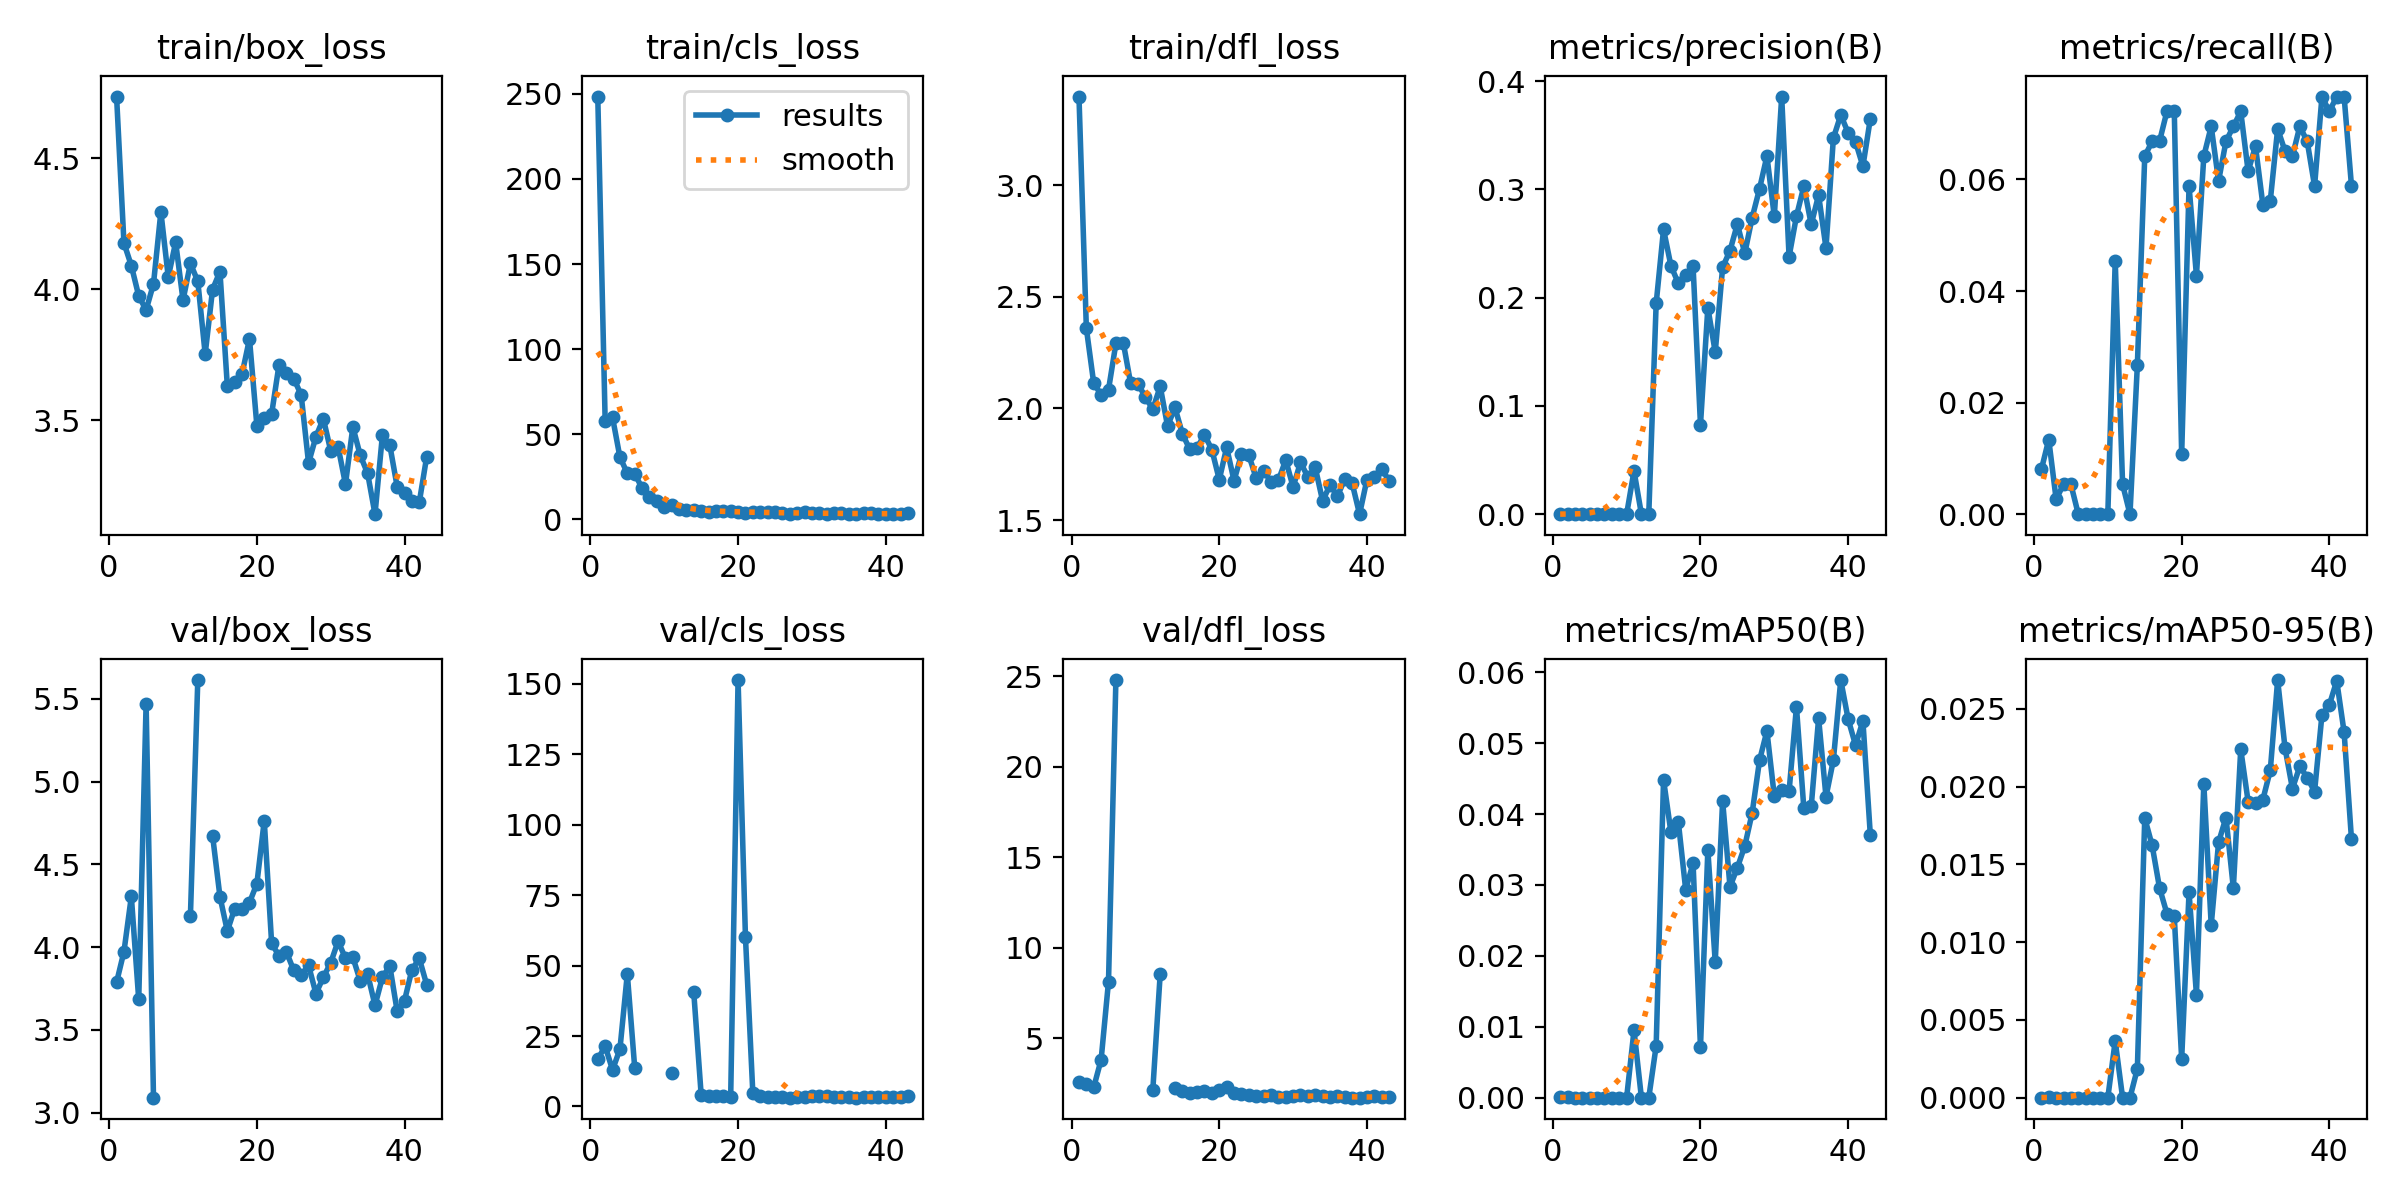

Values plotted in this chart, from the file beside it:
epoch, time, train/box_loss, train/cls_loss, train/dfl_loss, metrics/precision(B), metrics/recall(B), metrics/mAP50(B), metrics/mAP50-95(B), val/box_loss, val/cls_loss, val/dfl_loss, lr/pg0, lr/pg1, lr/pg2
1, 20.18, 4.736, 248.3, 3.396, 5e-05, 0.00802, 3e-05, 1e-05, 3.788, 16.79, 2.571, 0.00028, 0.00028, 0.00028
2, 27.23, 4.176, 57.74, 2.358, 8e-05, 0.01337, 4e-05, 2e-05, 3.973, 21.34, 2.477, 0.0005743, 0.0005743, 0.0005743
3, 44.15, 4.09, 59.89, 2.112, 2e-05, 0.00267, 1e-05, 0, 4.306, 12.98, 2.299, 0.0008626, 0.0008626, 0.0008626
4, 51.72, 3.974, 36.59, 2.062, 3e-05, 0.00535, 2e-05, 1e-05, 3.684, 20.32, 3.822, 0.001145, 0.001145, 0.001145
5, 59.75, 3.92, 27.17, 2.084, 3e-05, 0.00535, 2e-05, 0, 5.471, 47.02, 8.131, 0.001421, 0.001421, 0.001421
6, 67.87, 4.02, 26.85, 2.291, 0, 0, 0, 0, 3.091, 13.81, 24.78, 0.001692, 0.001692, 0.001692
7, 75.65, 4.295, 18.44, 2.294, 0, 0, 0, 0, nan, nan, nan, 0.001881, 0.001881, 0.001881
8, 82.96, 4.046, 12.92, 2.112, 0, 0, 0, 0, nan, nan, nan, 0.001861, 0.001861, 0.001861
9, 91.2, 4.179, 10.94, 2.11, 0, 0, 0, 0, nan, nan, nan, 0.001842, 0.001842, 0.001842
10, 98.62, 3.958, 7.57, 2.05, 0, 0, 0, 0, nan, nan, nan, 0.001822, 0.001822, 0.001822
11, 111.8, 4.098, 8.5, 1.997, 0.03992, 0.04545, 0.0095, 0.00365, 4.187, 11.74, 2.157, 0.001802, 0.001802, 0.001802
12, 118.8, 4.031, 6.424, 2.099, 7e-05, 0.00535, 2e-05, 0, 5.613, inf, 8.55, 0.001782, 0.001782, 0.001782
13, 128.7, 3.752, 5.342, 1.921, 0, 0, 0, 0, nan, nan, nan, 0.001762, 0.001762, 0.001762
14, 144.3, 3.999, 5.629, 2.005, 0.1947, 0.02674, 0.0073, 0.00186, 4.674, 40.48, 2.265, 0.001743, 0.001743, 0.001743
15, 156.5, 4.067, 5.198, 1.887, 0.2632, 0.06417, 0.04484, 0.01798, 4.305, 4.228, 2.111, 0.001723, 0.001723, 0.001723
16, 177.6, 3.63, 4.468, 1.817, 0.2295, 0.06684, 0.03742, 0.01622, 4.098, 3.575, 1.983, 0.001703, 0.001703, 0.001703
17, 198.8, 3.647, 4.975, 1.824, 0.2133, 0.06684, 0.0389, 0.01349, 4.233, 3.617, 2.045, 0.001683, 0.001683, 0.001683
18, 205.3, 3.677, 4.729, 1.882, 0.2207, 0.07219, 0.02933, 0.01184, 4.23, 3.662, 2.104, 0.001663, 0.001663, 0.001663
19, 212.9, 3.81, 4.955, 1.815, 0.2289, 0.07219, 0.03308, 0.01165, 4.269, 3.33, 1.997, 0.001644, 0.001644, 0.001644
20, 221, 3.479, 4.222, 1.681, 0.08256, 0.0107, 0.00709, 0.00248, 4.383, 151.3, 2.126, 0.001624, 0.001624, 0.001624
21, 232.1, 3.509, 3.9, 1.825, 0.1909, 0.05882, 0.03494, 0.01321, 4.764, 60.12, 2.303, 0.001604, 0.001604, 0.001604
22, 238.5, 3.524, 4.381, 1.677, 0.1497, 0.04278, 0.0191, 0.00663, 4.023, 4.704, 1.97, 0.001584, 0.001584, 0.001584
23, 248.1, 3.711, 4.268, 1.794, 0.228, 0.06417, 0.04186, 0.02018, 3.946, 3.84, 1.924, 0.001564, 0.001564, 0.001564
24, 269.4, 3.681, 4.145, 1.791, 0.2435, 0.06952, 0.02974, 0.01109, 3.971, 3.245, 1.889, 0.001545, 0.001545, 0.001545
25, 275.1, 3.658, 4.32, 1.688, 0.2681, 0.05974, 0.03245, 0.01642, 3.859, 3.518, 1.806, 0.001525, 0.001525, 0.001525
26, 293.4, 3.596, 3.581, 1.722, 0.241, 0.06684, 0.03548, 0.01801, 3.829, 3.528, 1.828, 0.001505, 0.001505, 0.001505
27, 299.9, 3.336, 3.511, 1.673, 0.274, 0.06952, 0.04015, 0.01348, 3.89, 3.164, 1.855, 0.001485, 0.001485, 0.001485
28, 308.7, 3.437, 3.861, 1.678, 0.3006, 0.07219, 0.04758, 0.0224, 3.72, 3.372, 1.764, 0.001465, 0.001465, 0.001465
29, 315.1, 3.506, 4.325, 1.769, 0.3308, 0.0615, 0.05171, 0.01904, 3.817, 3.337, 1.779, 0.001446, 0.001446, 0.001446
30, 325.1, 3.383, 3.652, 1.648, 0.2751, 0.06596, 0.04253, 0.01896, 3.906, 3.646, 1.827, 0.001426, 0.001426, 0.001426
31, 336.3, 3.398, 3.602, 1.759, 0.3858, 0.05544, 0.04333, 0.01917, 4.035, 3.746, 1.858, 0.001406, 0.001406, 0.001406
32, 342.6, 3.255, 3.372, 1.693, 0.2379, 0.05615, 0.0432, 0.02104, 3.933, 3.69, 1.793, 0.001386, 0.001386, 0.001386
33, 349.6, 3.474, 3.77, 1.736, 0.2753, 0.06907, 0.05512, 0.02685, 3.939, 3.242, 1.859, 0.001366, 0.001366, 0.001366
34, 357.8, 3.365, 3.641, 1.586, 0.3029, 0.06508, 0.04079, 0.02247, 3.796, 3.227, 1.792, 0.001347, 0.001347, 0.001347
35, 365.8, 3.297, 3.515, 1.658, 0.2677, 0.06417, 0.04107, 0.01987, 3.838, 3.482, 1.769, 0.001327, 0.001327, 0.001327
36, 382, 3.141, 3.267, 1.608, 0.2948, 0.06952, 0.05351, 0.0213, 3.648, 3.125, 1.793, 0.001307, 0.001307, 0.001307
37, 402.5, 3.442, 3.687, 1.683, 0.2459, 0.06684, 0.04244, 0.02058, 3.817, 3.377, 1.787, 0.001287, 0.001287, 0.001287
38, 418.9, 3.405, 3.551, 1.665, 0.3475, 0.05882, 0.04761, 0.01968, 3.887, 3.519, 1.732, 0.001267, 0.001267, 0.001267
39, 425.8, 3.246, 3.292, 1.527, 0.3688, 0.07487, 0.0589, 0.02462, 3.614, 3.344, 1.723, 0.001248, 0.001248, 0.001248
40, 436.3, 3.221, 3.121, 1.682, 0.3524, 0.07219, 0.05339, 0.02525, 3.677, 3.379, 1.77, 0.001228, 0.001228, 0.001228
41, 447.3, 3.191, 3.351, 1.694, 0.344, 0.07487, 0.04972, 0.0268, 3.864, 3.233, 1.811, 0.001208, 0.001208, 0.001208
42, 459.3, 3.187, 3.272, 1.729, 0.3215, 0.07487, 0.05313, 0.0235, 3.931, 3.3, 1.742, 0.001188, 0.001188, 0.001188
43, 465, 3.36, 3.618, 1.676, 0.3651, 0.05882, 0.0371, 0.0166, 3.773, 3.577, 1.734, 0.001168, 0.001168, 0.001168
